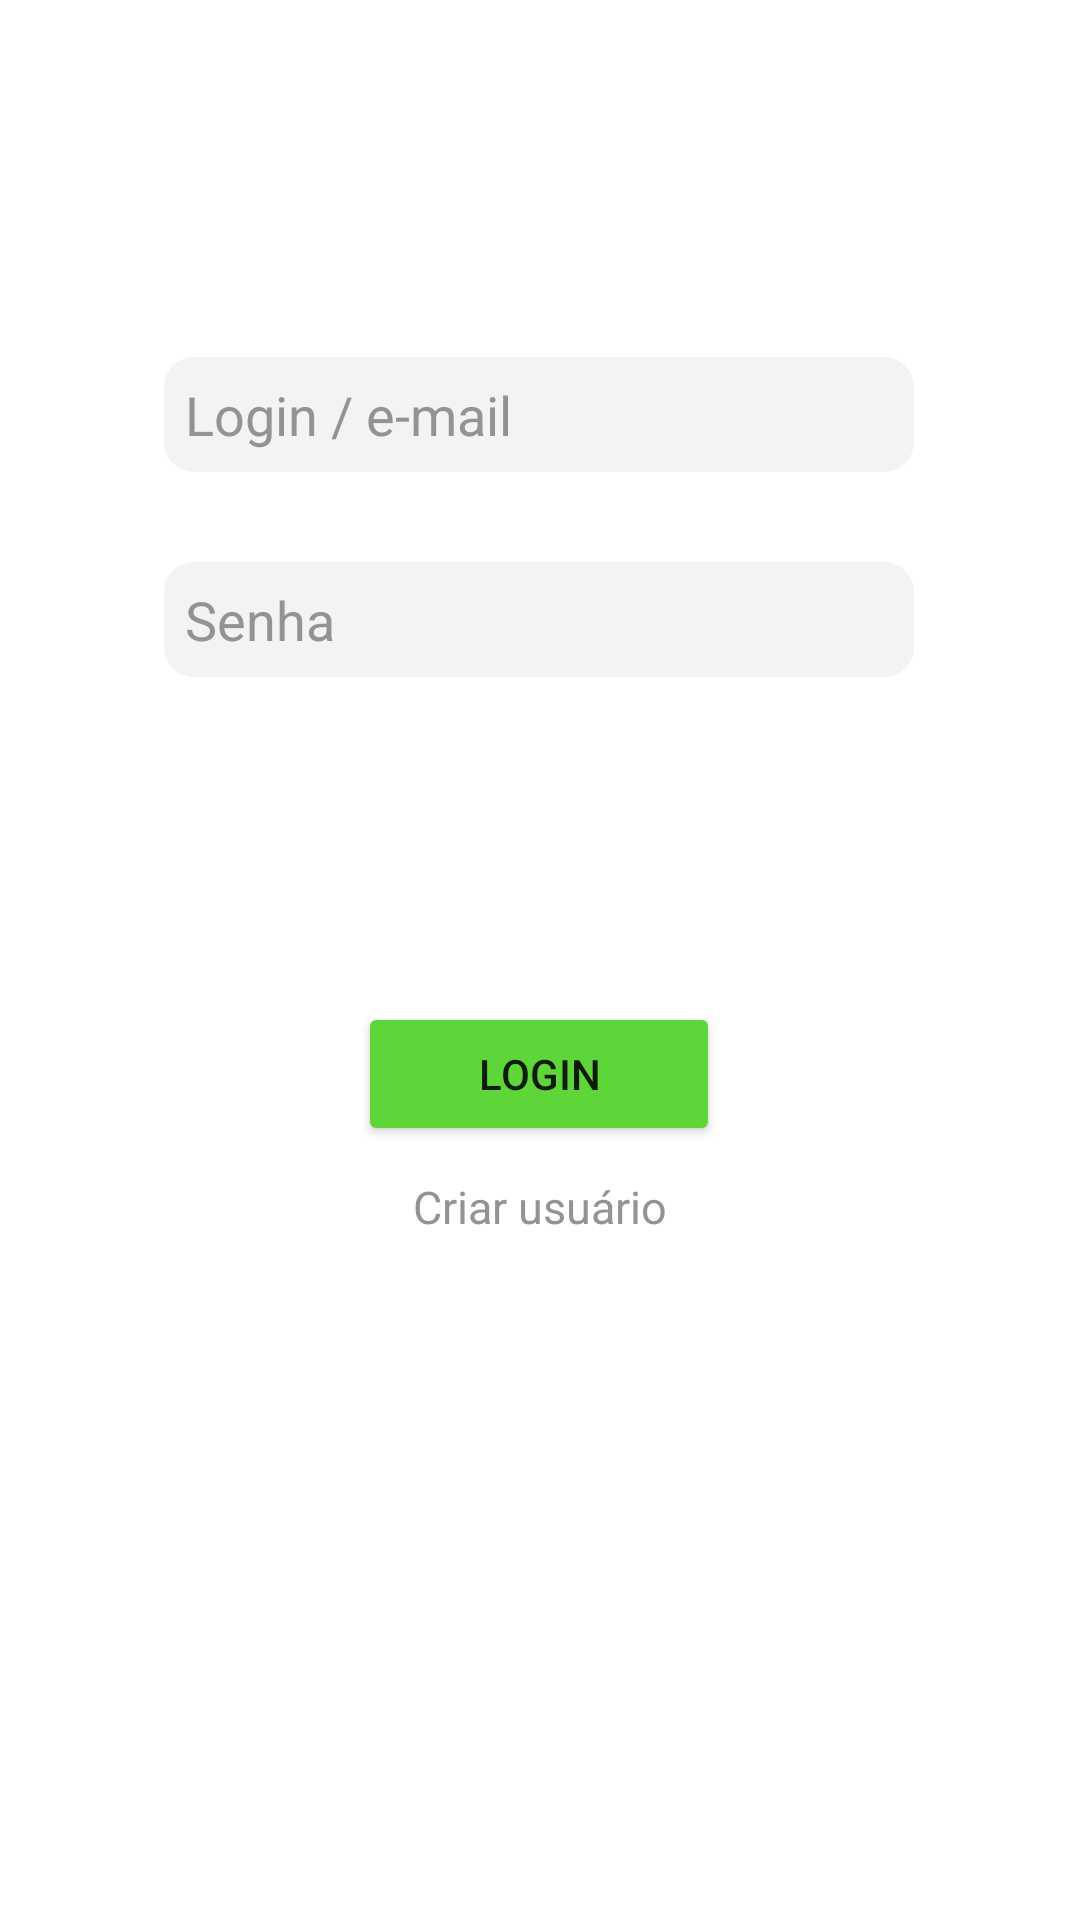

Android layout source for this screen:
<!-- AndroidManifest.xml: application theme Theme.UsersAPP -->
<!-- res/layout/activity_main.xml -->
<?xml version="1.0" encoding="utf-8"?>
<androidx.constraintlayout.widget.ConstraintLayout xmlns:android="http://schemas.android.com/apk/res/android"
    xmlns:app="http://schemas.android.com/apk/res-auto"
    xmlns:tools="http://schemas.android.com/tools"
    android:layout_width="match_parent"
    android:layout_height="match_parent"
    tools:context=".MainActivity">

    <EditText
        android:id="@+id/edit_user_logon"
        android:layout_width="250dp"
        android:layout_height="wrap_content"
        android:layout_marginTop="119dp"
        android:hint="@string/login_de_mail"
        android:textColorHint="@color/grey"
        android:inputType="textAutoComplete"
        android:maxLines="1"
        android:background="@drawable/border_input"
        android:padding="7dp"
        app:layout_constraintBottom_toBottomOf="parent"
        app:layout_constraintEnd_toEndOf="parent"
        app:layout_constraintHorizontal_bias="0.496"
        app:layout_constraintStart_toStartOf="parent"
        app:layout_constraintTop_toTopOf="parent"
        app:layout_constraintVertical_bias="0.0" />

    <EditText
        android:id="@+id/edit_password_logon"
        android:layout_width="250dp"
        android:layout_height="wrap_content"
        android:background="@drawable/border_input"
        android:padding="7dp"
        android:layout_marginTop="30dp"
        android:hint="@string/senha"
        android:textColorHint="@color/grey"
        android:inputType="textPassword"
        android:maxLines="1"
        app:layout_constraintBottom_toBottomOf="parent"
        app:layout_constraintEnd_toEndOf="parent"
        app:layout_constraintHorizontal_bias="0.496"
        app:layout_constraintStart_toStartOf="parent"
        app:layout_constraintTop_toBottomOf="@+id/edit_user_logon"
        app:layout_constraintVertical_bias="0.0" />

    <TextView
        android:id="@+id/ic_next_page"
        android:layout_width="wrap_content"
        android:layout_height="wrap_content"
        android:layout_marginTop="10dp"
        android:text="Criar usuário"
        android:textColor="@color/grey"
        android:textSize="15dp"
        app:layout_constraintEnd_toEndOf="parent"
        app:layout_constraintStart_toStartOf="parent"
        app:layout_constraintTop_toBottomOf="@+id/btn_login" />

    <Button
        android:id="@+id/btn_login"
        android:layout_width="wrap_content"
        android:layout_height="wrap_content"
        android:paddingStart="40dp"
        android:paddingTop="10dp"
        android:paddingEnd="40dp"
        android:paddingBottom="10dp"
        android:text="Login"
        android:backgroundTint="@color/green"
        app:layout_constraintBottom_toBottomOf="parent"
        app:layout_constraintEnd_toEndOf="parent"
        app:layout_constraintHorizontal_bias="0.498"
        app:layout_constraintStart_toStartOf="parent"
        app:layout_constraintTop_toTopOf="parent"
        app:layout_constraintVertical_bias="0.564" />

</androidx.constraintlayout.widget.ConstraintLayout>
<!-- resources referenced by this layout -->
<resources>
  <color name="green">#5ED63A</color>
  <color name="grey">#FF939393</color>
  <!-- drawable border_input (drawable) -->
  <?xml version="1.0" encoding="UTF-8"?>
  <shape xmlns:android="http://schemas.android.com/apk/res/android">
      <solid android:color="#F3F3F3"/>
      <corners android:radius="10dp"/>
      
  </shape>
  <string name="login_de_mail">Login / e-mail</string>
  <string name="senha">Senha</string>
  <style name="Theme.UsersAPP" parent="Theme.MaterialComponents.DayNight.DarkActionBar">
          
          <item name="colorPrimary">@color/purple_500</item>
          <item name="colorPrimaryVariant">@color/purple_700</item>
          <item name="colorOnPrimary">@color/white</item>
          
          <item name="colorSecondary">@color/teal_200</item>
          <item name="colorSecondaryVariant">@color/teal_700</item>
          <item name="colorOnSecondary">@color/black</item>
          
          <item name="android:statusBarColor">?attr/colorPrimaryVariant</item>
          
      </style>
  <color name="purple_500">#FF6200EE</color>
  <color name="purple_700">#FF3700B3</color>
  <color name="white">#FFFFFFFF</color>
  <color name="teal_200">#FF03DAC5</color>
  <color name="teal_700">#FF018786</color>
  <color name="black">#FF000000</color>
</resources>
